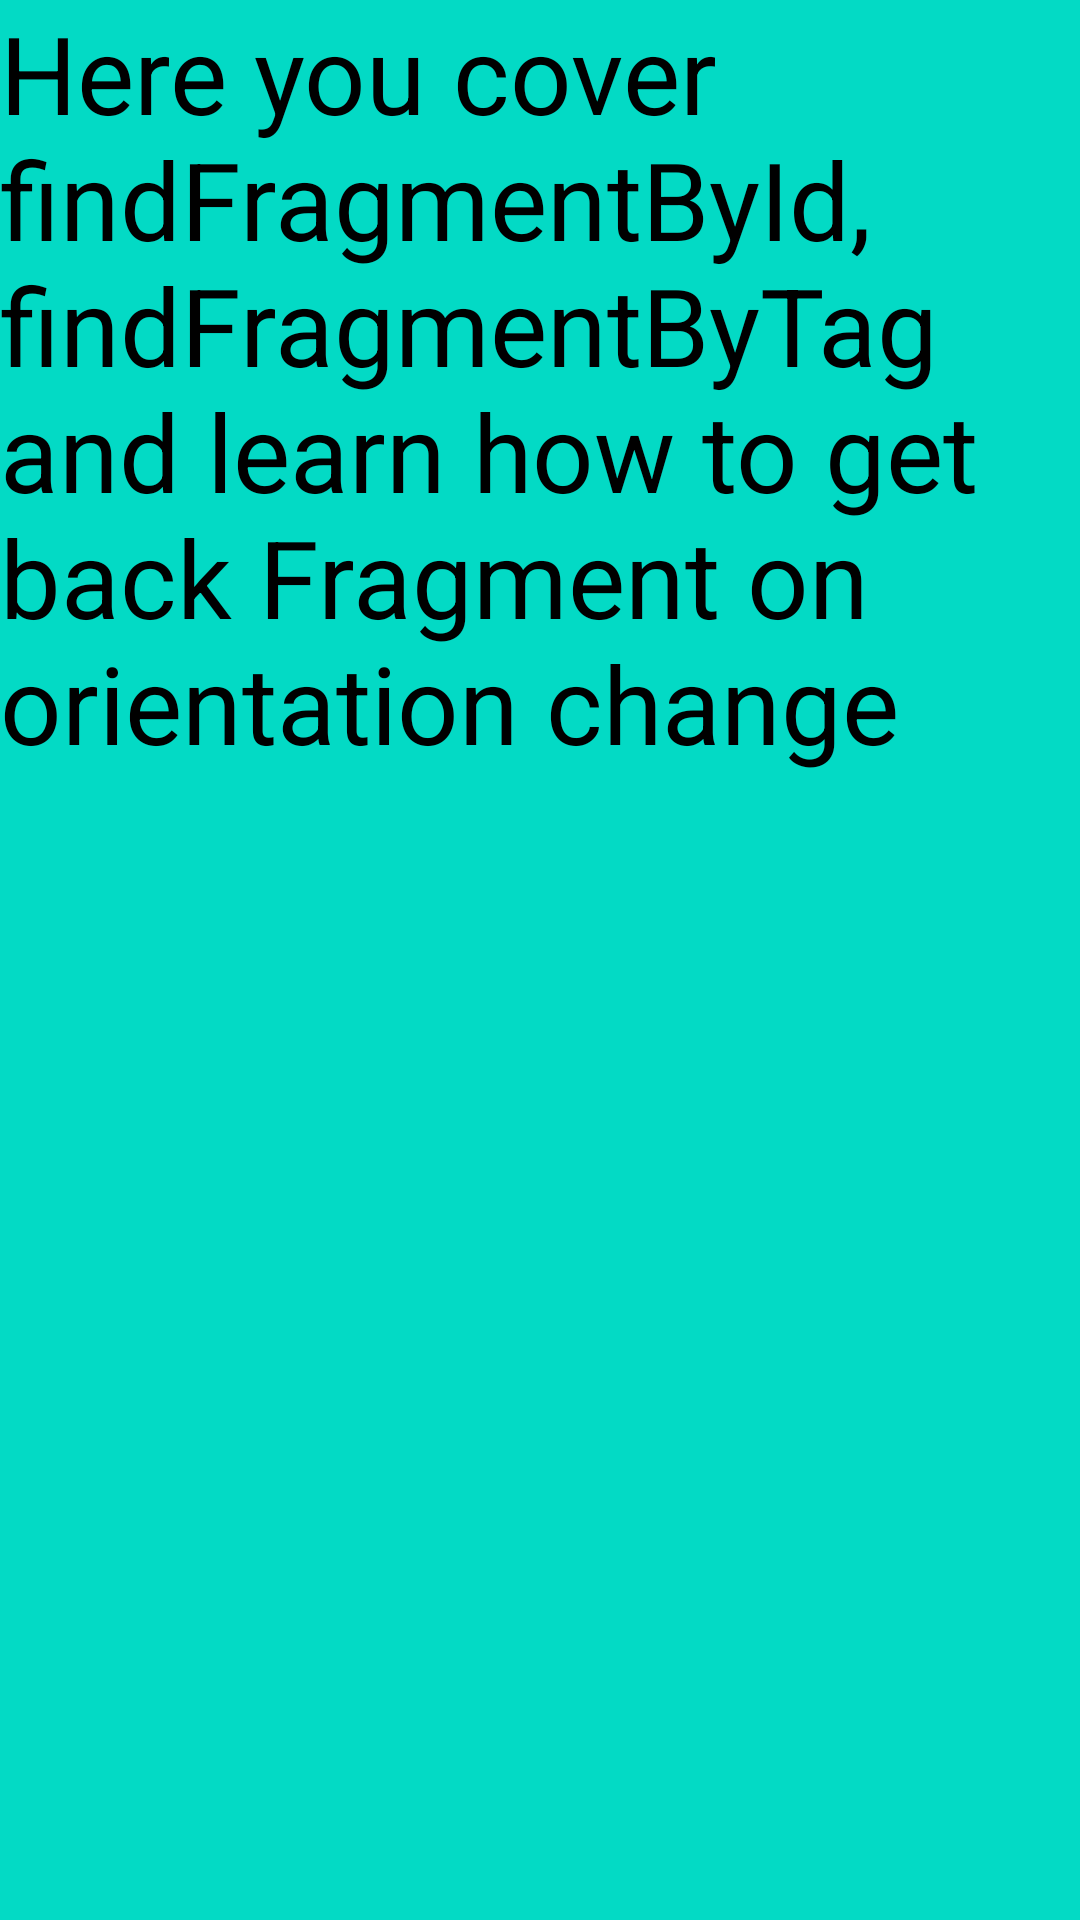

Reconstruct the res/layout file that produces this screen, plus the resources it refers to.
<!-- AndroidManifest.xml: application theme Theme.Frags -->
<!-- res/layout/fragment_one.xml -->
<?xml version="1.0" encoding="utf-8"?>
<FrameLayout xmlns:android="http://schemas.android.com/apk/res/android"
    xmlns:tools="http://schemas.android.com/tools"
    android:layout_width="match_parent"
    android:background="@color/teal_200"
    android:layout_height="match_parent"
    tools:context=".fragments.FragmentOne">

    
    <TextView
        android:textSize="36sp"
        android:textColor="@color/black"
        android:layout_width="match_parent"
        android:layout_height="match_parent"
        android:text="Here you cover findFragmentById, findFragmentByTag and learn how to get back Fragment on orientation change" />

</FrameLayout>
<!-- resources referenced by this layout -->
<resources>
  <style name="Theme.Frags" parent="Theme.MaterialComponents.DayNight.DarkActionBar">
          
          <item name="colorPrimary">@color/purple_500</item>
          <item name="colorPrimaryVariant">@color/purple_700</item>
          <item name="colorOnPrimary">@color/white</item>
          
          <item name="colorSecondary">@color/teal_200</item>
          <item name="colorSecondaryVariant">@color/teal_700</item>
          <item name="colorOnSecondary">@color/black</item>
          
          <item name="android:statusBarColor" tools:targetApi="l">?attr/colorPrimaryVariant</item>
          
      </style>
  <!-- not gathered from this repository: default colours our renderer supplied (Android Studio template values) -->
  <color name="purple_500">#FF6200EE</color>
  <color name="purple_700">#FF3700B3</color>
  <color name="teal_200">#FF03DAC5</color>
  <color name="teal_700">#FF018786</color>
  <color name="black">#FF000000</color>
  <color name="white">#FFFFFFFF</color>
</resources>
